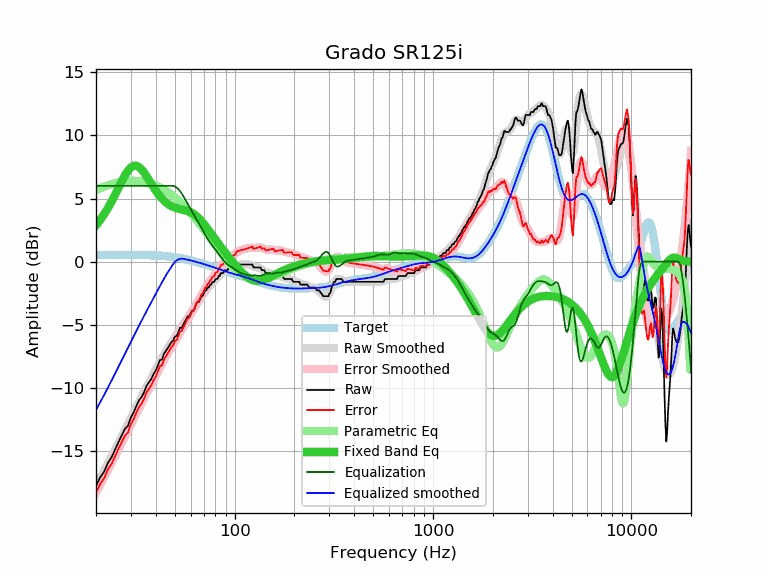

The data file committed next to this chart (first rows):
frequency, raw, error, smoothed, error_smoothed, equalization, parametric_eq, equalized_raw, equalized_smoothed, target
20, -17.76, -18.28, -17.76, -18.28, 6.00, 2.88, -11.76, -11.76, 0.52
21, -17.09, -17.61, -17.14, -17.66, 6.00, 3.30, -11.09, -11.14, 0.52
22, -16.62, -17.14, -16.54, -17.07, 6.00, 3.76, -10.62, -10.54, 0.52
23, -15.91, -16.44, -15.96, -16.49, 6.00, 4.26, -9.91, -9.96, 0.53
24, -15.47, -16.00, -15.39, -15.92, 6.00, 4.78, -9.47, -9.39, 0.53
25, -14.85, -15.38, -14.85, -15.38, 6.00, 5.32, -8.85, -8.85, 0.53
26, -14.27, -14.80, -14.31, -14.84, 6.00, 5.86, -8.27, -8.31, 0.53
27, -13.74, -14.27, -13.80, -14.33, 6.00, 6.38, -7.74, -7.80, 0.53
28, -13.24, -13.77, -13.30, -13.83, 6.00, 6.84, -7.24, -7.30, 0.53
29, -12.99, -13.52, -12.81, -13.35, 6.00, 7.21, -6.99, -6.81, 0.53
30, -12.33, -12.86, -12.35, -12.88, 6.00, 7.47, -6.33, -6.35, 0.53
31, -11.92, -12.45, -11.90, -12.43, 6.00, 7.59, -5.92, -5.90, 0.53
32, -11.40, -11.93, -11.46, -11.99, 6.00, 7.60, -5.40, -5.46, 0.53
33, -10.96, -11.49, -11.05, -11.58, 6.00, 7.48, -4.96, -5.05, 0.53
34, -10.71, -11.24, -10.65, -11.18, 6.00, 7.29, -4.71, -4.65, 0.53
35, -10.32, -10.84, -10.27, -10.80, 6.00, 7.03, -4.32, -4.27, 0.52
36, -9.81, -10.33, -9.91, -10.43, 6.00, 6.75, -3.81, -3.91, 0.52
37, -9.54, -10.05, -9.55, -10.07, 6.00, 6.45, -3.54, -3.55, 0.51
38, -9.30, -9.81, -9.21, -9.72, 6.00, 6.16, -3.30, -3.21, 0.51
39, -8.89, -9.39, -8.88, -9.38, 6.00, 5.88, -2.89, -2.88, 0.50
40, -8.63, -9.12, -8.55, -9.04, 6.00, 5.63, -2.63, -2.55, 0.49
41, -8.21, -8.69, -8.23, -8.72, 6.00, 5.39, -2.21, -2.23, 0.48
42, -7.80, -8.27, -7.93, -8.40, 6.00, 5.18, -1.80, -1.93, 0.47
43, -7.75, -8.21, -7.63, -8.10, 6.00, 5.00, -1.75, -1.63, 0.46
44, -7.29, -7.74, -7.36, -7.81, 6.00, 4.84, -1.29, -1.36, 0.45
45, -7.07, -7.51, -7.10, -7.53, 6.00, 4.70, -1.07, -1.10, 0.44
46, -6.84, -7.26, -6.85, -7.27, 6.00, 4.58, -0.84, -0.85, 0.42
47, -6.61, -7.01, -6.62, -7.02, 6.00, 4.48, -0.61, -0.62, 0.40
48, -6.38, -6.77, -6.40, -6.78, 6.00, 4.40, -0.38, -0.40, 0.39
49, -6.25, -6.62, -6.19, -6.55, 6.00, 4.33, -0.25, -0.19, 0.37
50, -5.93, -6.28, -5.98, -6.33, 5.96, 4.28, 0.03, -0.02, 0.35
51, -5.88, -6.21, -5.78, -6.10, 5.87, 4.23, -0.01, 0.10, 0.33
52, -5.60, -5.90, -5.57, -5.88, 5.75, 4.19, 0.15, 0.17, 0.30
53, -5.24, -5.52, -5.37, -5.65, 5.59, 4.16, 0.35, 0.22, 0.28
54, -5.24, -5.50, -5.17, -5.43, 5.41, 4.13, 0.17, 0.24, 0.26
55, -5.01, -5.24, -4.98, -5.21, 5.21, 4.10, 0.20, 0.23, 0.23
56, -4.79, -5.00, -4.79, -4.99, 4.99, 4.07, 0.20, 0.21, 0.21
57, -4.56, -4.74, -4.61, -4.79, 4.79, 4.04, 0.23, 0.18, 0.18
58, -4.33, -4.48, -4.43, -4.58, 4.58, 4.00, 0.25, 0.15, 0.15
59, -4.33, -4.45, -4.26, -4.38, 4.38, 3.96, 0.05, 0.12, 0.12
60, -4.11, -4.21, -4.09, -4.19, 4.19, 3.91, 0.08, 0.10, 0.10
61, -3.87, -3.94, -3.92, -3.99, 3.99, 3.85, 0.12, 0.07, 0.07
62, -3.87, -3.91, -3.76, -3.80, 3.80, 3.78, -0.07, 0.04, 0.04
63, -3.65, -3.66, -3.59, -3.60, 3.60, 3.70, -0.05, 0.01, 0.01
64, -3.32, -3.30, -3.43, -3.41, 3.41, 3.62, 0.09, -0.02, -0.02
65, -3.19, -3.14, -3.26, -3.22, 3.22, 3.53, 0.03, -0.05, -0.05
66, -3.19, -3.11, -3.10, -3.03, 3.03, 3.43, -0.16, -0.08, -0.08
67, -2.96, -2.85, -2.95, -2.84, 2.84, 3.32, -0.12, -0.11, -0.11
68, -2.74, -2.60, -2.79, -2.65, 2.65, 3.21, -0.09, -0.14, -0.14
69, -2.71, -2.54, -2.64, -2.48, 2.48, 3.09, -0.23, -0.17, -0.17
70, -2.51, -2.31, -2.50, -2.30, 2.30, 2.97, -0.21, -0.20, -0.20
71, -2.28, -2.05, -2.36, -2.14, 2.14, 2.85, -0.14, -0.23, -0.23
72, -2.27, -2.01, -2.23, -1.98, 1.98, 2.73, -0.29, -0.26, -0.26
73, -2.05, -1.76, -2.11, -1.83, 1.83, 2.60, -0.22, -0.28, -0.29
74, -2.05, -1.74, -2.00, -1.68, 1.68, 2.48, -0.37, -0.31, -0.31
75, -1.88, -1.54, -1.89, -1.55, 1.55, 2.35, -0.33, -0.34, -0.34
76, -1.82, -1.45, -1.79, -1.42, 1.42, 2.23, -0.40, -0.37, -0.37
77, -1.64, -1.24, -1.70, -1.30, 1.30, 2.11, -0.34, -0.40, -0.40
78, -1.60, -1.17, -1.61, -1.18, 1.18, 1.99, -0.42, -0.43, -0.43
79, -1.60, -1.14, -1.52, -1.06, 1.06, 1.87, -0.54, -0.46, -0.46
... 553 more rows
